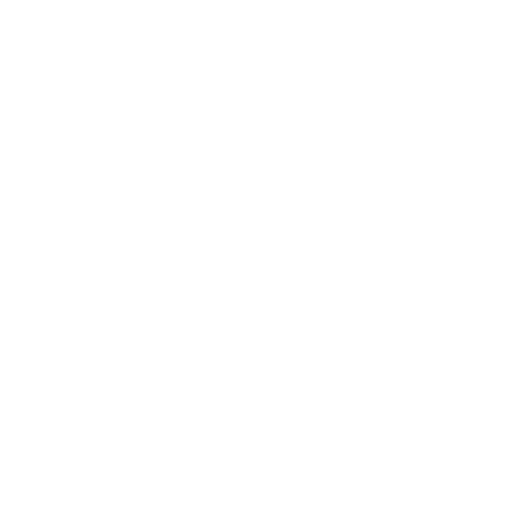
t = 0.00 s
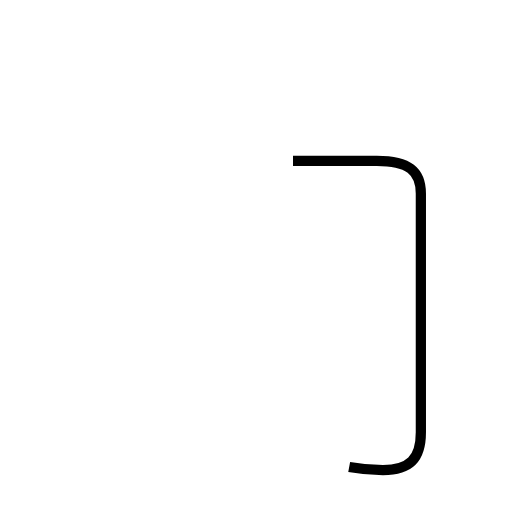
t = 1.41 s
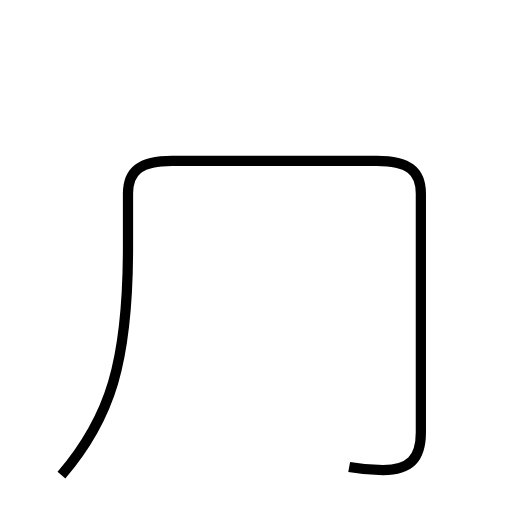
t = 2.82 s
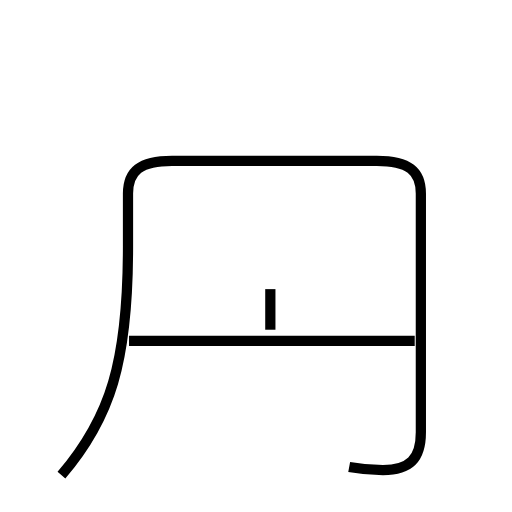
t = 3.78 s
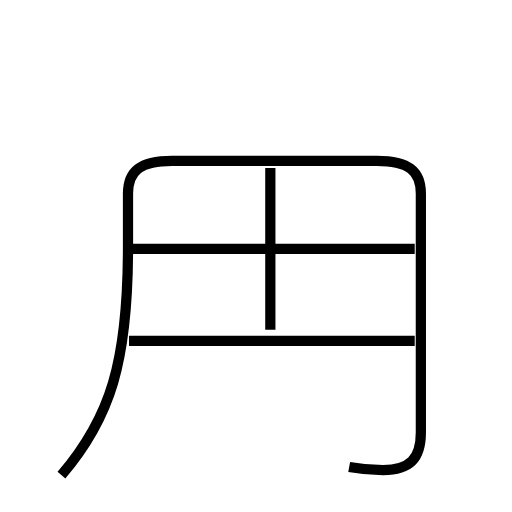
t = 4.97 s
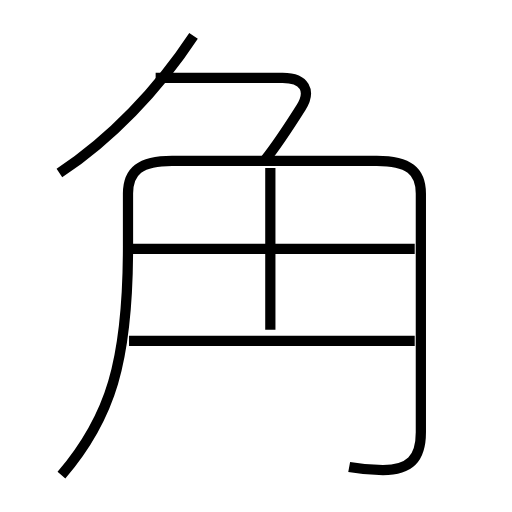
t = 6.23 s

The animated SVG that drew these frames (rendered in a browser with its animation timeline set to each time). Animation: 6 SMIL elements (animate=6); one cycle of 6.23 s.

<?xml version='1.0' encoding='utf-8'?>
<svg viewBox="0.0 -6.0 50.0 50.0" version="1.1" xmlns="http://www.w3.org/2000/svg"><rect x="-1000" y="-1000" width="2000" height="2000" stroke="white" fill="white" /><g style="fill:none;stroke:#000000;stroke-width:1"><path d="M 34.1 1.6 C 35.2 1.8 36.4 1.9 37.4 1.9 C 40.0 1.9 41.1 0.8 41.1 -1.8 L 41.1 -25.1 C 41.1 -27.3 39.9 -28.3 36.8 -28.3 L 16.8 -28.3 C 13.7 -28.3 12.5 -27.3 12.5 -25.1 L 12.5 -19.9 C 12.5 -8.7 10.8 -3.2 6.0 2.4 " transform="translate(0.0 38.0)" stroke-dasharray="94.06835844526374" stroke-dashoffset="94.06835844526374"><animate attributeName="stroke-dashoffset" from="94.06835844526374" to="0" dur="2.822050753357912s" begin="0s" fill="freeze" /></path><path d="M 40.5 -10.7 L 12.6 -10.7 " transform="translate(0.0 38.0)" stroke-dasharray="27.9" stroke-dashoffset="27.9"><animate attributeName="stroke-dashoffset" from="27.9" to="0" dur="0.837s" begin="2.822050753357912s" fill="freeze" /></path><path d="M 26.4 -11.8 L 26.4 -27.6 " transform="translate(0.0 38.0)" stroke-dasharray="15.8" stroke-dashoffset="15.8"><animate attributeName="stroke-dashoffset" from="15.8" to="0" dur="0.474s" begin="3.6590507533579117s" fill="freeze" /></path><path d="M 40.5 -19.7 L 12.6 -19.7 " transform="translate(0.0 38.0)" stroke-dasharray="27.9" stroke-dashoffset="27.9"><animate attributeName="stroke-dashoffset" from="27.9" to="0" dur="0.837s" begin="4.133050753357912s" fill="freeze" /></path><path d="M 5.8 -27.1 C 10.8 -30.4 15.4 -35.2 18.9 -40.5 " transform="translate(0.0 38.0)" stroke-dasharray="18.862751351819078" stroke-dashoffset="18.862751351819078"><animate attributeName="stroke-dashoffset" from="18.862751351819078" to="0" dur="0.5658825405545723s" begin="4.970050753357912s" fill="freeze" /></path><path d="M 25.9 -28.4 C 27.1 -29.9 28.2 -31.6 29.4 -33.5 C 30.4 -35.1 29.8 -36.4 27.6 -36.4 L 15.2 -36.4" transform="translate(0.0 38.0)" stroke-dasharray="23.13373484098072" stroke-dashoffset="23.13373484098072"><animate attributeName="stroke-dashoffset" from="23.13373484098072" to="0" dur="0.6940120452294215s" begin="5.535933293912484s" fill="freeze" /></path></g></svg>
